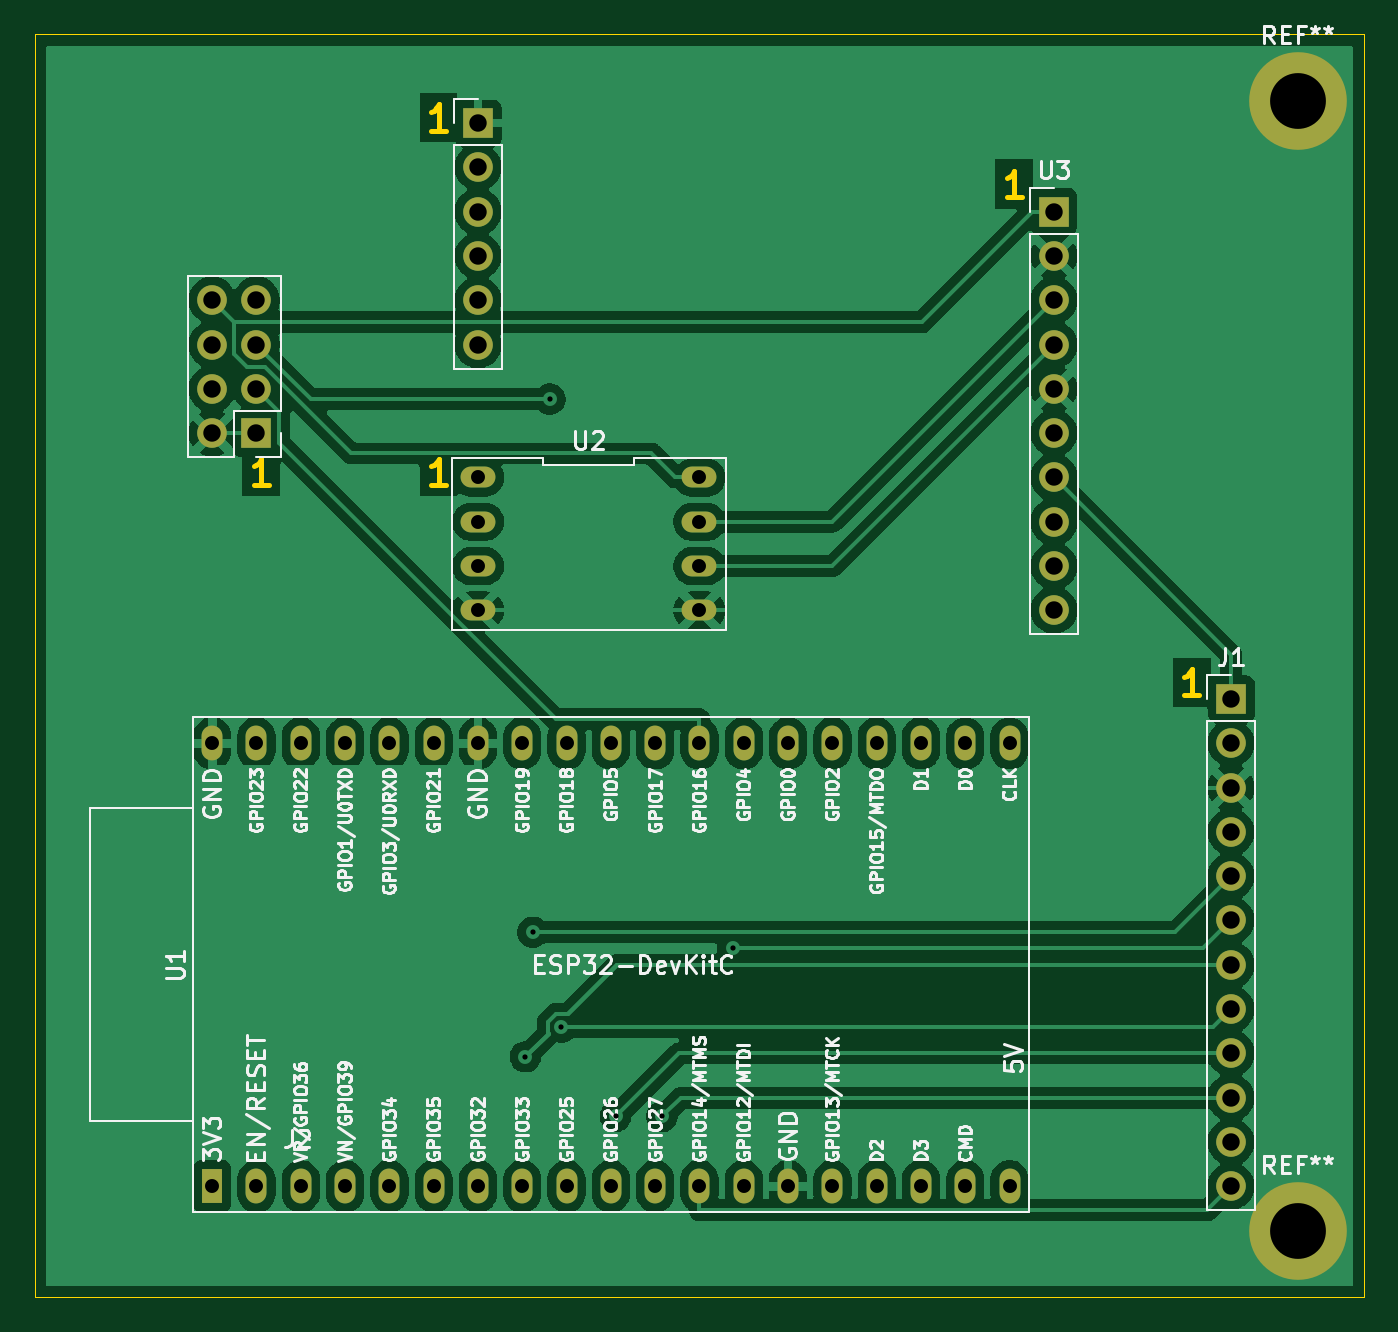
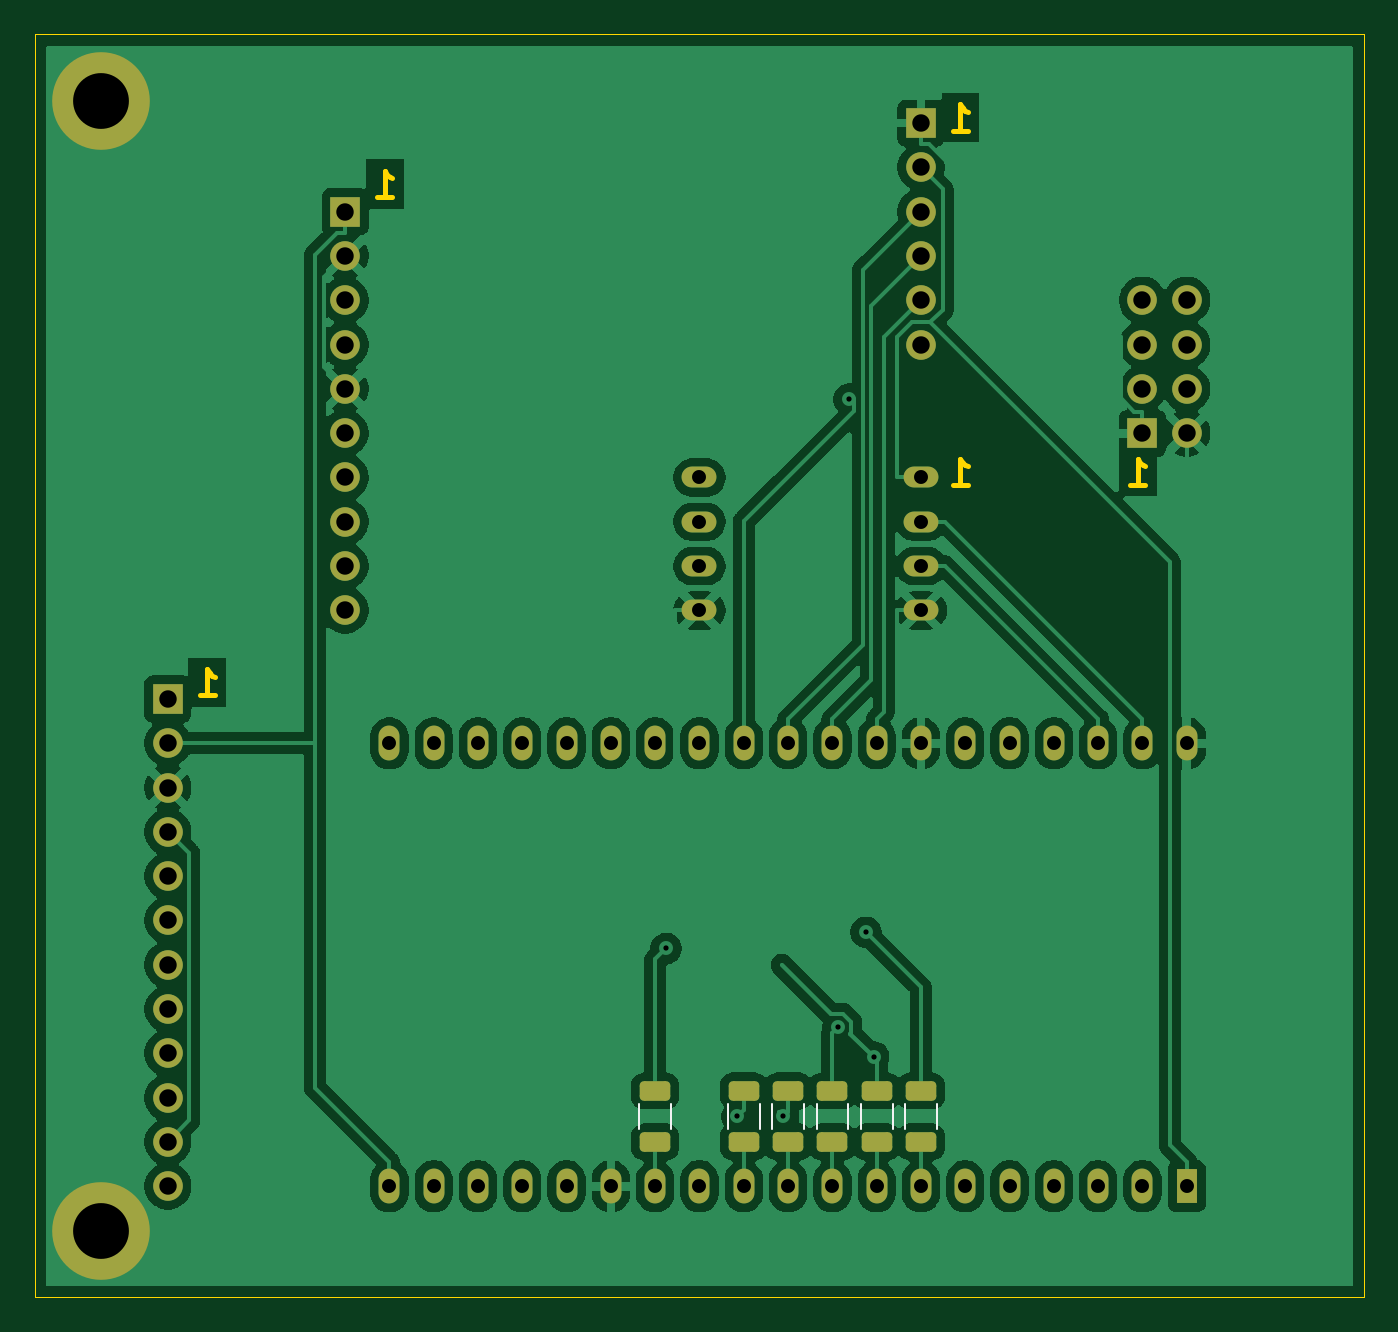
Circuit board: 11 layer files. Board 76.2 x 72.4 mm.
- bottom_copper: Filament-Silicagel-Dryer-B_Cu.gbr (141570 bytes)
- bottom_mask: Filament-Silicagel-Dryer-B_Mask.gbr (4158 bytes)
- paste: Filament-Silicagel-Dryer-B_Paste.gbr (1646 bytes)
- bottom_silk: Filament-Silicagel-Dryer-B_Silkscreen.gbr (1188 bytes)
- outline: Filament-Silicagel-Dryer-Edge_Cuts.gbr (1865 bytes)
- top_copper: Filament-Silicagel-Dryer-F_Cu.gbr (134064 bytes)
- top_mask: Filament-Silicagel-Dryer-F_Mask.gbr (2979 bytes)
- paste: Filament-Silicagel-Dryer-F_Paste.gbr (467 bytes)
- top_silk: Filament-Silicagel-Dryer-F_Silkscreen.gbr (127590 bytes)
- drill: Filament-Silicagel-Dryer-NPTH.drl (269 bytes)
- drill: Filament-Silicagel-Dryer-PTH.drl (1842 bytes)

=== bottom_copper: Filament-Silicagel-Dryer-B_Cu.gbr (141570 bytes, source omitted) ===
=== bottom_mask: Filament-Silicagel-Dryer-B_Mask.gbr ===
%TF.GenerationSoftware,KiCad,Pcbnew,9.0.2*%
%TF.CreationDate,2026-01-19T20:33:59+01:00*%
%TF.ProjectId,Filament-Silicagel-Dryer,46696c61-6d65-46e7-942d-53696c696361,rev?*%
%TF.SameCoordinates,Original*%
%TF.FileFunction,Soldermask,Bot*%
%TF.FilePolarity,Negative*%
%FSLAX46Y46*%
G04 Gerber Fmt 4.6, Leading zero omitted, Abs format (unit mm)*
G04 Created by KiCad (PCBNEW 9.0.2) date 2026-01-19 20:33:59*
%MOMM*%
%LPD*%
G01*
G04 APERTURE LIST*
G04 Aperture macros list*
%AMRoundRect*
0 Rectangle with rounded corners*
0 $1 Rounding radius*
0 $2 $3 $4 $5 $6 $7 $8 $9 X,Y pos of 4 corners*
0 Add a 4 corners polygon primitive as box body*
4,1,4,$2,$3,$4,$5,$6,$7,$8,$9,$2,$3,0*
0 Add four circle primitives for the rounded corners*
1,1,$1+$1,$2,$3*
1,1,$1+$1,$4,$5*
1,1,$1+$1,$6,$7*
1,1,$1+$1,$8,$9*
0 Add four rect primitives between the rounded corners*
20,1,$1+$1,$2,$3,$4,$5,0*
20,1,$1+$1,$4,$5,$6,$7,0*
20,1,$1+$1,$6,$7,$8,$9,0*
20,1,$1+$1,$8,$9,$2,$3,0*%
G04 Aperture macros list end*
%ADD10R,1.700000X1.700000*%
%ADD11C,1.700000*%
%ADD12C,5.600000*%
%ADD13R,1.200000X2.000000*%
%ADD14O,1.200000X2.000000*%
%ADD15O,2.000000X1.200000*%
%ADD16RoundRect,0.250000X-0.625000X0.312500X-0.625000X-0.312500X0.625000X-0.312500X0.625000X0.312500X0*%
%ADD17RoundRect,0.250000X0.625000X-0.312500X0.625000X0.312500X-0.625000X0.312500X-0.625000X-0.312500X0*%
G04 APERTURE END LIST*
D10*
%TO.C,J3*%
X101600000Y-66040000D03*
D11*
X101600000Y-68580000D03*
X101600000Y-71120000D03*
X101600000Y-73660000D03*
X101600000Y-76200000D03*
X101600000Y-78740000D03*
%TD*%
D10*
%TO.C,J2*%
X88900000Y-83820000D03*
D11*
X86360000Y-83820000D03*
X88900000Y-81280000D03*
X86360000Y-81280000D03*
X88900000Y-78740000D03*
X86360000Y-78740000D03*
X88900000Y-76200000D03*
X86360000Y-76200000D03*
%TD*%
D12*
%TO.C,REF\u002A\u002A*%
X148590000Y-129540000D03*
%TD*%
D13*
%TO.C,U1*%
X86360000Y-127000000D03*
D14*
X88900000Y-127000000D03*
X91440000Y-127000000D03*
X93980000Y-127000000D03*
X96520000Y-127000000D03*
X99060000Y-127000000D03*
X101600000Y-127000000D03*
X104140000Y-127000000D03*
X106680000Y-127000000D03*
X109220000Y-127000000D03*
X111760000Y-127000000D03*
X114300000Y-127000000D03*
X116840000Y-127000000D03*
X119380000Y-127000000D03*
X121920000Y-127000000D03*
X124460000Y-127000000D03*
X127000000Y-127000000D03*
X129540000Y-127000000D03*
X132080000Y-127000000D03*
X132077280Y-101603680D03*
X129537280Y-101603680D03*
X127000000Y-101600000D03*
X124460000Y-101600000D03*
X121920000Y-101600000D03*
X119380000Y-101600000D03*
X116840000Y-101600000D03*
X114300000Y-101600000D03*
X111760000Y-101600000D03*
X109220000Y-101600000D03*
X106680000Y-101600000D03*
X104140000Y-101600000D03*
X101600000Y-101600000D03*
X99060000Y-101600000D03*
X96520000Y-101600000D03*
X93980000Y-101600000D03*
X91440000Y-101600000D03*
X88900000Y-101600000D03*
X86360000Y-101600000D03*
%TD*%
D15*
%TO.C,U2*%
X101600000Y-86360000D03*
X101600000Y-88900000D03*
X101600000Y-91440000D03*
X101600000Y-93980000D03*
X114300000Y-93980000D03*
X114300000Y-91440000D03*
X114300000Y-88900000D03*
X114300000Y-86360000D03*
%TD*%
D10*
%TO.C,U3*%
X134620000Y-71120000D03*
D11*
X134620000Y-73660000D03*
X134620000Y-76200000D03*
X134620000Y-78740000D03*
X134620000Y-81280000D03*
X134620000Y-83820000D03*
X134620000Y-86360000D03*
X134620000Y-88900000D03*
X134620000Y-91440000D03*
X134620000Y-93980000D03*
%TD*%
D12*
%TO.C,REF\u002A\u002A*%
X148590000Y-64770000D03*
%TD*%
D10*
%TO.C,J1*%
X144780000Y-99060000D03*
D11*
X144780000Y-101600000D03*
X144780000Y-104140000D03*
X144780000Y-106680000D03*
X144780000Y-109220000D03*
X144780000Y-111760000D03*
X144780000Y-114300000D03*
X144780000Y-116840000D03*
X144780000Y-119380000D03*
X144780000Y-121920000D03*
X144780000Y-124460000D03*
X144780000Y-127000000D03*
%TD*%
D16*
%TO.C,R3*%
X116840000Y-121535000D03*
X116840000Y-124460000D03*
%TD*%
%TO.C,R1*%
X101600000Y-121535000D03*
X101600000Y-124460000D03*
%TD*%
%TO.C,R2*%
X104140000Y-121535000D03*
X104140000Y-124460000D03*
%TD*%
D17*
%TO.C,R4*%
X106680000Y-124460000D03*
X106680000Y-121535000D03*
%TD*%
%TO.C,R5*%
X109220000Y-124460000D03*
X109220000Y-121535000D03*
%TD*%
%TO.C,R6*%
X111760000Y-124460000D03*
X111760000Y-121535000D03*
%TD*%
M02*

=== paste: Filament-Silicagel-Dryer-B_Paste.gbr (1646 bytes, source withheld) ===
=== bottom_silk: Filament-Silicagel-Dryer-B_Silkscreen.gbr ===
%TF.GenerationSoftware,KiCad,Pcbnew,9.0.2*%
%TF.CreationDate,2026-01-19T20:33:59+01:00*%
%TF.ProjectId,Filament-Silicagel-Dryer,46696c61-6d65-46e7-942d-53696c696361,rev?*%
%TF.SameCoordinates,Original*%
%TF.FileFunction,Legend,Bot*%
%TF.FilePolarity,Positive*%
%FSLAX46Y46*%
G04 Gerber Fmt 4.6, Leading zero omitted, Abs format (unit mm)*
G04 Created by KiCad (PCBNEW 9.0.2) date 2026-01-19 20:33:59*
%MOMM*%
%LPD*%
G01*
G04 APERTURE LIST*
%ADD10C,0.120000*%
G04 APERTURE END LIST*
D10*
%TO.C,R3*%
X115930000Y-122270436D02*
X115930000Y-123724564D01*
X117750000Y-122270436D02*
X117750000Y-123724564D01*
%TO.C,R1*%
X100690000Y-122270436D02*
X100690000Y-123724564D01*
X102510000Y-122270436D02*
X102510000Y-123724564D01*
%TO.C,R2*%
X103230000Y-122270436D02*
X103230000Y-123724564D01*
X105050000Y-122270436D02*
X105050000Y-123724564D01*
%TO.C,R4*%
X105770000Y-123724564D02*
X105770000Y-122270436D01*
X107590000Y-123724564D02*
X107590000Y-122270436D01*
%TO.C,R5*%
X108310000Y-123724564D02*
X108310000Y-122270436D01*
X110130000Y-123724564D02*
X110130000Y-122270436D01*
%TO.C,R6*%
X110850000Y-123724564D02*
X110850000Y-122270436D01*
X112670000Y-123724564D02*
X112670000Y-122270436D01*
%TD*%
M02*

=== outline: Filament-Silicagel-Dryer-Edge_Cuts.gbr ===
%TF.GenerationSoftware,KiCad,Pcbnew,9.0.2*%
%TF.CreationDate,2026-01-19T20:33:59+01:00*%
%TF.ProjectId,Filament-Silicagel-Dryer,46696c61-6d65-46e7-942d-53696c696361,rev?*%
%TF.SameCoordinates,Original*%
%TF.FileFunction,Profile,NP*%
%FSLAX46Y46*%
G04 Gerber Fmt 4.6, Leading zero omitted, Abs format (unit mm)*
G04 Created by KiCad (PCBNEW 9.0.2) date 2026-01-19 20:33:59*
%MOMM*%
%LPD*%
G01*
G04 APERTURE LIST*
%TA.AperFunction,Profile*%
%ADD10C,0.050000*%
%TD*%
%ADD11C,0.300000*%
G04 APERTURE END LIST*
D10*
X76200000Y-60960000D02*
X152400000Y-60960000D01*
X152400000Y-133350000D01*
X76200000Y-133350000D01*
X76200000Y-60960000D01*
D11*
X99765225Y-86795828D02*
X98908082Y-86795828D01*
X99336653Y-86795828D02*
X99336653Y-85295828D01*
X99336653Y-85295828D02*
X99193796Y-85510114D01*
X99193796Y-85510114D02*
X99050939Y-85652971D01*
X99050939Y-85652971D02*
X98908082Y-85724400D01*
X99765225Y-66475828D02*
X98908082Y-66475828D01*
X99336653Y-66475828D02*
X99336653Y-64975828D01*
X99336653Y-64975828D02*
X99193796Y-65190114D01*
X99193796Y-65190114D02*
X99050939Y-65332971D01*
X99050939Y-65332971D02*
X98908082Y-65404400D01*
X142945225Y-98860828D02*
X142088082Y-98860828D01*
X142516653Y-98860828D02*
X142516653Y-97360828D01*
X142516653Y-97360828D02*
X142373796Y-97575114D01*
X142373796Y-97575114D02*
X142230939Y-97717971D01*
X142230939Y-97717971D02*
X142088082Y-97789400D01*
X132785225Y-70285828D02*
X131928082Y-70285828D01*
X132356653Y-70285828D02*
X132356653Y-68785828D01*
X132356653Y-68785828D02*
X132213796Y-69000114D01*
X132213796Y-69000114D02*
X132070939Y-69142971D01*
X132070939Y-69142971D02*
X131928082Y-69214400D01*
X89605225Y-86795828D02*
X88748082Y-86795828D01*
X89176653Y-86795828D02*
X89176653Y-85295828D01*
X89176653Y-85295828D02*
X89033796Y-85510114D01*
X89033796Y-85510114D02*
X88890939Y-85652971D01*
X88890939Y-85652971D02*
X88748082Y-85724400D01*
M02*

=== top_copper: Filament-Silicagel-Dryer-F_Cu.gbr (134064 bytes, source omitted) ===
=== top_mask: Filament-Silicagel-Dryer-F_Mask.gbr ===
%TF.GenerationSoftware,KiCad,Pcbnew,9.0.2*%
%TF.CreationDate,2026-01-19T20:33:59+01:00*%
%TF.ProjectId,Filament-Silicagel-Dryer,46696c61-6d65-46e7-942d-53696c696361,rev?*%
%TF.SameCoordinates,Original*%
%TF.FileFunction,Soldermask,Top*%
%TF.FilePolarity,Negative*%
%FSLAX46Y46*%
G04 Gerber Fmt 4.6, Leading zero omitted, Abs format (unit mm)*
G04 Created by KiCad (PCBNEW 9.0.2) date 2026-01-19 20:33:59*
%MOMM*%
%LPD*%
G01*
G04 APERTURE LIST*
%ADD10R,1.700000X1.700000*%
%ADD11C,1.700000*%
%ADD12C,5.600000*%
%ADD13R,1.200000X2.000000*%
%ADD14O,1.200000X2.000000*%
%ADD15O,2.000000X1.200000*%
G04 APERTURE END LIST*
D10*
%TO.C,J3*%
X101600000Y-66040000D03*
D11*
X101600000Y-68580000D03*
X101600000Y-71120000D03*
X101600000Y-73660000D03*
X101600000Y-76200000D03*
X101600000Y-78740000D03*
%TD*%
D10*
%TO.C,J2*%
X88900000Y-83820000D03*
D11*
X86360000Y-83820000D03*
X88900000Y-81280000D03*
X86360000Y-81280000D03*
X88900000Y-78740000D03*
X86360000Y-78740000D03*
X88900000Y-76200000D03*
X86360000Y-76200000D03*
%TD*%
D12*
%TO.C,REF\u002A\u002A*%
X148590000Y-129540000D03*
%TD*%
D13*
%TO.C,U1*%
X86360000Y-127000000D03*
D14*
X88900000Y-127000000D03*
X91440000Y-127000000D03*
X93980000Y-127000000D03*
X96520000Y-127000000D03*
X99060000Y-127000000D03*
X101600000Y-127000000D03*
X104140000Y-127000000D03*
X106680000Y-127000000D03*
X109220000Y-127000000D03*
X111760000Y-127000000D03*
X114300000Y-127000000D03*
X116840000Y-127000000D03*
X119380000Y-127000000D03*
X121920000Y-127000000D03*
X124460000Y-127000000D03*
X127000000Y-127000000D03*
X129540000Y-127000000D03*
X132080000Y-127000000D03*
X132077280Y-101603680D03*
X129537280Y-101603680D03*
X127000000Y-101600000D03*
X124460000Y-101600000D03*
X121920000Y-101600000D03*
X119380000Y-101600000D03*
X116840000Y-101600000D03*
X114300000Y-101600000D03*
X111760000Y-101600000D03*
X109220000Y-101600000D03*
X106680000Y-101600000D03*
X104140000Y-101600000D03*
X101600000Y-101600000D03*
X99060000Y-101600000D03*
X96520000Y-101600000D03*
X93980000Y-101600000D03*
X91440000Y-101600000D03*
X88900000Y-101600000D03*
X86360000Y-101600000D03*
%TD*%
D15*
%TO.C,U2*%
X101600000Y-86360000D03*
X101600000Y-88900000D03*
X101600000Y-91440000D03*
X101600000Y-93980000D03*
X114300000Y-93980000D03*
X114300000Y-91440000D03*
X114300000Y-88900000D03*
X114300000Y-86360000D03*
%TD*%
D10*
%TO.C,U3*%
X134620000Y-71120000D03*
D11*
X134620000Y-73660000D03*
X134620000Y-76200000D03*
X134620000Y-78740000D03*
X134620000Y-81280000D03*
X134620000Y-83820000D03*
X134620000Y-86360000D03*
X134620000Y-88900000D03*
X134620000Y-91440000D03*
X134620000Y-93980000D03*
%TD*%
D12*
%TO.C,REF\u002A\u002A*%
X148590000Y-64770000D03*
%TD*%
D10*
%TO.C,J1*%
X144780000Y-99060000D03*
D11*
X144780000Y-101600000D03*
X144780000Y-104140000D03*
X144780000Y-106680000D03*
X144780000Y-109220000D03*
X144780000Y-111760000D03*
X144780000Y-114300000D03*
X144780000Y-116840000D03*
X144780000Y-119380000D03*
X144780000Y-121920000D03*
X144780000Y-124460000D03*
X144780000Y-127000000D03*
%TD*%
M02*

=== paste: Filament-Silicagel-Dryer-F_Paste.gbr ===
%TF.GenerationSoftware,KiCad,Pcbnew,9.0.2*%
%TF.CreationDate,2026-01-19T20:33:58+01:00*%
%TF.ProjectId,Filament-Silicagel-Dryer,46696c61-6d65-46e7-942d-53696c696361,rev?*%
%TF.SameCoordinates,Original*%
%TF.FileFunction,Paste,Top*%
%TF.FilePolarity,Positive*%
%FSLAX46Y46*%
G04 Gerber Fmt 4.6, Leading zero omitted, Abs format (unit mm)*
G04 Created by KiCad (PCBNEW 9.0.2) date 2026-01-19 20:33:58*
%MOMM*%
%LPD*%
G01*
G04 APERTURE LIST*
G04 APERTURE END LIST*
M02*

=== top_silk: Filament-Silicagel-Dryer-F_Silkscreen.gbr (127590 bytes, source omitted) ===
=== drill: Filament-Silicagel-Dryer-NPTH.drl ===
M48
; DRILL file {KiCad 9.0.2} date 2026-01-19T20:33:52+0100
; FORMAT={-:-/ absolute / metric / decimal}
; #@! TF.CreationDate,2026-01-19T20:33:52+01:00
; #@! TF.GenerationSoftware,Kicad,Pcbnew,9.0.2
; #@! TF.FileFunction,NonPlated,1,2,NPTH
FMAT,2
METRIC
%
G90
G05
M30

=== drill: Filament-Silicagel-Dryer-PTH.drl ===
M48
; DRILL file {KiCad 9.0.2} date 2026-01-19T20:33:52+0100
; FORMAT={-:-/ absolute / metric / decimal}
; #@! TF.CreationDate,2026-01-19T20:33:52+01:00
; #@! TF.GenerationSoftware,Kicad,Pcbnew,9.0.2
; #@! TF.FileFunction,Plated,1,2,PTH
FMAT,2
METRIC
; #@! TA.AperFunction,Plated,PTH,ViaDrill
T1C0.300
; #@! TA.AperFunction,Plated,PTH,ComponentDrill
T2C0.800
; #@! TA.AperFunction,Plated,PTH,ComponentDrill
T3C1.000
; #@! TA.AperFunction,Plated,PTH,ComponentDrill
T4C3.200
%
G90
G05
T1
X104.322Y-119.57
X104.75Y-112.437
X105.723Y-81.872
X106.375Y-117.883
X109.486Y-122.998
X112.15Y-122.998
X116.21Y-113.368
T2
X86.36Y-101.6
X86.36Y-127.0
X88.9Y-101.6
X88.9Y-127.0
X91.44Y-101.6
X91.44Y-127.0
X93.98Y-101.6
X93.98Y-127.0
X96.52Y-101.6
X96.52Y-127.0
X99.06Y-101.6
X99.06Y-127.0
X101.6Y-86.36
X101.6Y-88.9
X101.6Y-91.44
X101.6Y-93.98
X101.6Y-101.6
X101.6Y-127.0
X104.14Y-101.6
X104.14Y-127.0
X106.68Y-101.6
X106.68Y-127.0
X109.22Y-101.6
X109.22Y-127.0
X111.76Y-101.6
X111.76Y-127.0
X114.3Y-86.36
X114.3Y-88.9
X114.3Y-91.44
X114.3Y-93.98
X114.3Y-101.6
X114.3Y-127.0
X116.84Y-101.6
X116.84Y-127.0
X119.38Y-101.6
X119.38Y-127.0
X121.92Y-101.6
X121.92Y-127.0
X124.46Y-101.6
X124.46Y-127.0
X127.0Y-101.6
X127.0Y-127.0
X129.537Y-101.604
X129.54Y-127.0
X132.077Y-101.604
X132.08Y-127.0
T3
X86.36Y-76.2
X86.36Y-78.74
X86.36Y-81.28
X86.36Y-83.82
X88.9Y-76.2
X88.9Y-78.74
X88.9Y-81.28
X88.9Y-83.82
X101.6Y-66.04
X101.6Y-68.58
X101.6Y-71.12
X101.6Y-73.66
X101.6Y-76.2
X101.6Y-78.74
X134.62Y-71.12
X134.62Y-73.66
X134.62Y-76.2
X134.62Y-78.74
X134.62Y-81.28
X134.62Y-83.82
X134.62Y-86.36
X134.62Y-88.9
X134.62Y-91.44
X134.62Y-93.98
X144.78Y-99.06
X144.78Y-101.6
X144.78Y-104.14
X144.78Y-106.68
X144.78Y-109.22
X144.78Y-111.76
X144.78Y-114.3
X144.78Y-116.84
X144.78Y-119.38
X144.78Y-121.92
X144.78Y-124.46
X144.78Y-127.0
T4
X148.59Y-64.77
X148.59Y-129.54
M30
